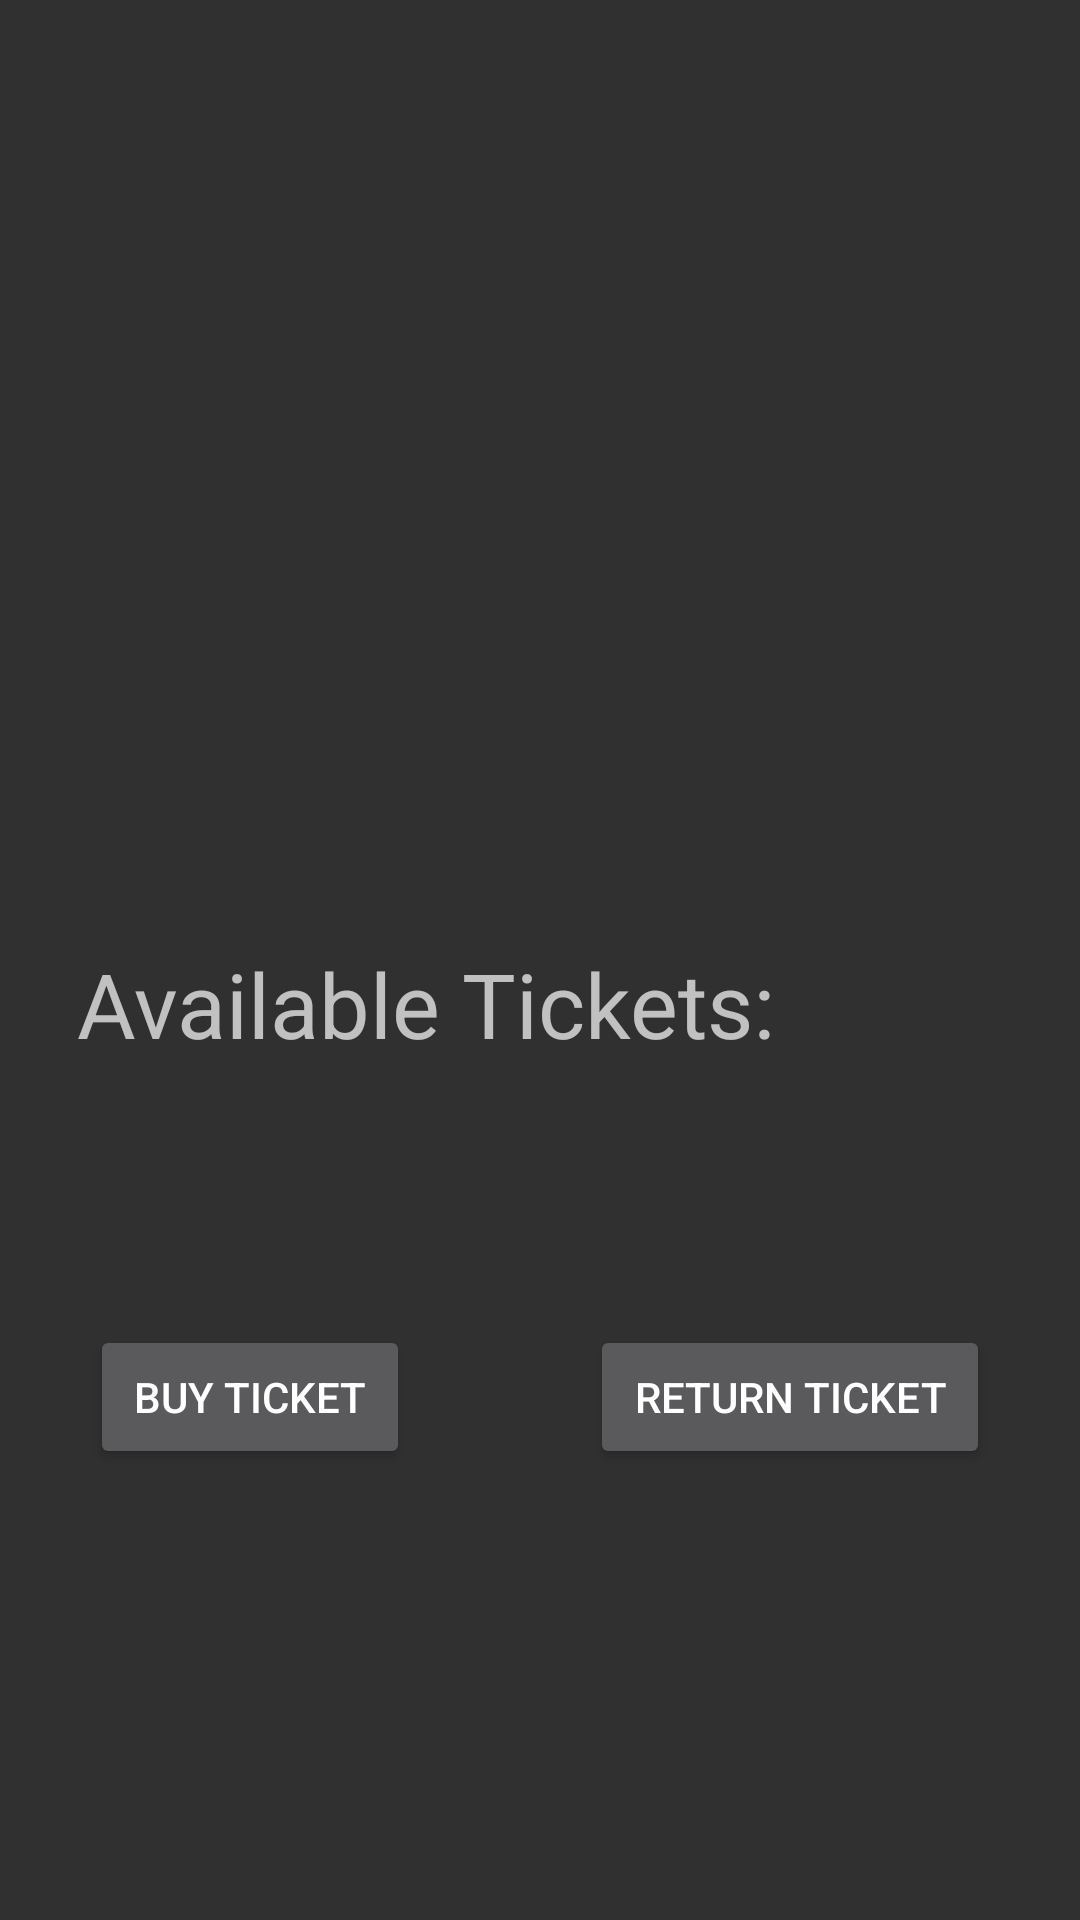

Write the Android layout XML for this screen, with the resource values it uses.
<!-- AndroidManifest.xml: application theme Theme.AppCompat -->
<!-- res/layout/activity_tickets.xml -->
<?xml version="1.0" encoding="utf-8"?>
<LinearLayout xmlns:android="http://schemas.android.com/apk/res/android"
    android:layout_width="match_parent"
    android:layout_height="match_parent"
    xmlns:tools="http://schemas.android.com/tools"
    android:orientation="vertical"
    tools:context=".view.tickets.TicketsActivity">

    <TextView
        android:id="@+id/movie_name_text"
        android:layout_width="match_parent"
        android:layout_height="wrap_content"
        android:layout_weight="1"
        android:gravity="bottom|center_horizontal"
        android:padding="12dp"
        android:shadowRadius="5"
        android:textSize="40sp"
        android:textStyle="bold" />

    <LinearLayout
        android:layout_width="match_parent"
        android:layout_height="wrap_content"
        android:layout_weight="1"
        android:orientation="horizontal">

        <TextView
            android:layout_width="wrap_content"
            android:layout_height="match_parent"
            android:gravity="center"
            android:shadowRadius="5"
            android:layout_weight="1"
            android:text="@string/available_tickets_desc"
            android:textSize="30sp" />

        <TextView
            android:id="@+id/available_tickets_amount_text"
            android:layout_width="wrap_content"
            android:layout_height="match_parent"
            android:gravity="center"
            android:padding="12dp"
            android:layout_weight="1"
            android:shadowRadius="5"
            android:textSize="30sp" />

    </LinearLayout>

    <LinearLayout
        android:layout_width="match_parent"
        android:layout_height="wrap_content"
        android:layout_weight="1"
        android:orientation="horizontal">

        <Button
            android:id="@+id/buy_ticket_btn"
            android:layout_width="wrap_content"
            android:layout_height="wrap_content"
            android:gravity="center"
            android:layout_weight="1"
            android:layout_marginStart="30dp"
            android:layout_marginEnd="30dp"
            android:text="@string/buy_ticket_btn" />

        <Button
            android:id="@+id/return_ticket_btn"
            android:layout_width="wrap_content"
            android:layout_height="wrap_content"
            android:gravity="center"
            android:layout_weight="1"
            android:layout_marginStart="30dp"
            android:layout_marginEnd="30dp"
            android:text="@string/return_ticket_btn" />
    </LinearLayout>

</LinearLayout>
<!-- resources referenced by this layout -->
<resources>
  <string name="available_tickets_desc">Available Tickets:</string>
  <string name="buy_ticket_btn">Buy Ticket</string>
  <string name="return_ticket_btn">Return Ticket</string>
</resources>
